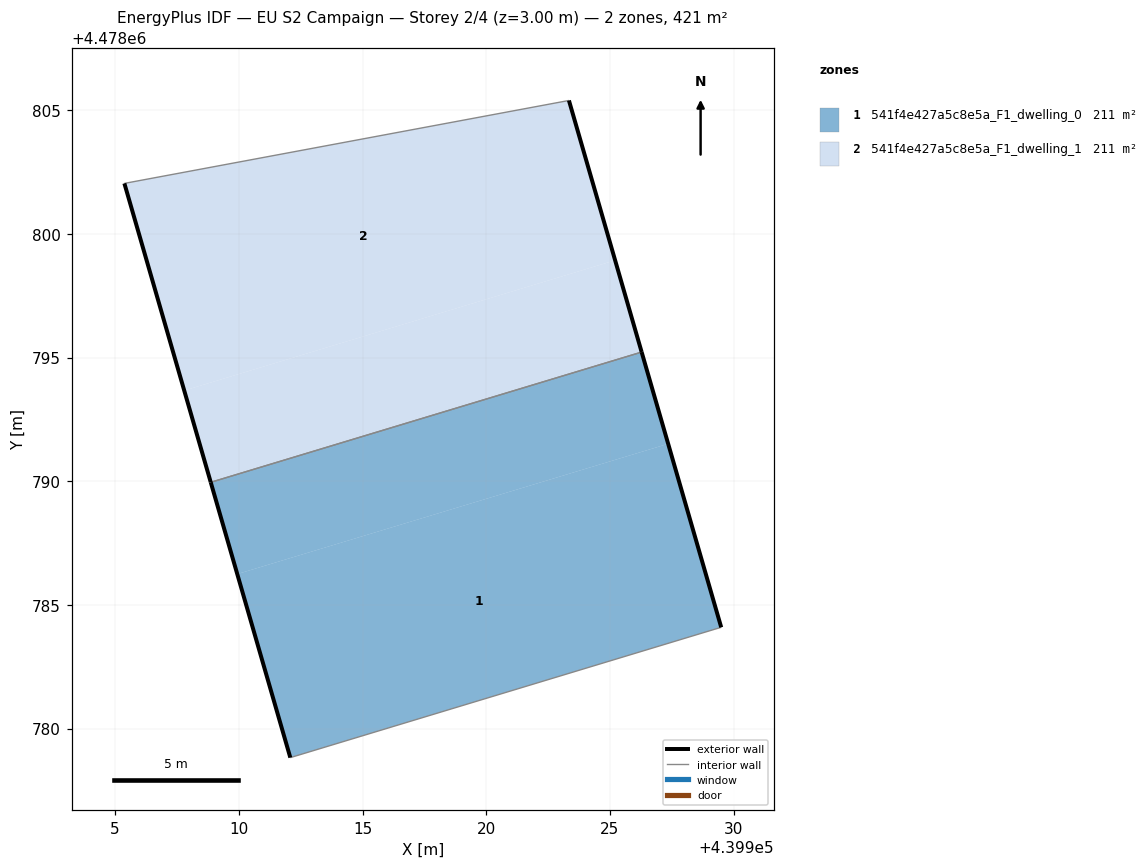
=== STOREY PLAN SPEC (per zone: floor XY polygon, exterior-wall plan segments, windows/doors) ===
zone 1: 541f4e427a5c8e5a_F1_dwelling_0  (210.7 m²)
  floor: (439929.24, 4478784.02) (439929.50, 4478784.09) (439927.35, 4478791.51) (439909.94, 4478786.25) (439912.08, 4478778.83)
  floor: (439927.35, 4478791.51) (439926.28, 4478795.22) (439908.86, 4478789.96) (439909.94, 4478786.25)
  exterior wall: (439912.08, 4478778.83) – (439908.86, 4478789.96)  [11.6 m]
  exterior wall: (439926.28, 4478795.22) – (439929.50, 4478784.09)  [11.6 m]
  interior walls: 3
zone 2: 541f4e427a5c8e5a_F1_dwelling_1  (210.7 m²)
  floor: (439926.28, 4478795.22) (439925.21, 4478798.93) (439907.79, 4478793.67) (439908.86, 4478789.96)
  floor: (439925.21, 4478798.93) (439923.34, 4478805.39) (439905.37, 4478802.04) (439907.79, 4478793.67)
  exterior wall: (439923.34, 4478805.39) – (439926.28, 4478795.22)  [10.6 m]
  exterior wall: (439908.86, 4478789.96) – (439905.37, 4478802.04)  [12.6 m]
  interior walls: 2

=== DERIVED (storey summary) ===
Building: EU S2 Campaign
Storey: 2 of 4  (floor level z = 3.00 m)
Storey gross floor area: 421.4 m²
Zones on this storey: 2
  - 541f4e427a5c8e5a_F1_dwelling_0: floor 210.7 m²; exterior wall 23.2 m (69.5 m²); WWR 0.0%
  - 541f4e427a5c8e5a_F1_dwelling_1: floor 210.7 m²; exterior wall 23.2 m (69.5 m²); WWR 0.0%
Zone adjacency (shared interzone walls):
  - 541f4e427a5c8e5a_F1_dwelling_0 ↔ 541f4e427a5c8e5a_F1_dwelling_1